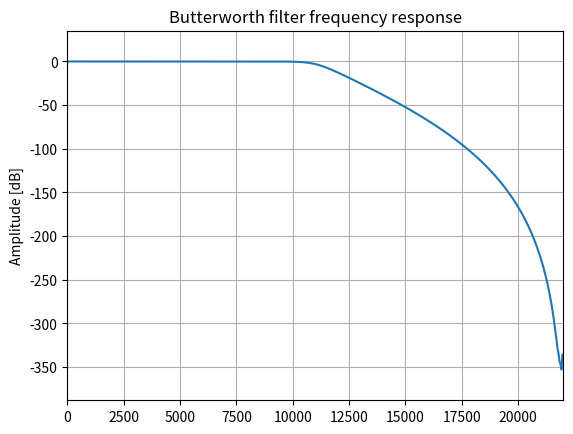

This chart was generated by the following Python code:
# -*- coding:utf8 -*-
# @TIME     : 2019/3/27 17:07
# [redacted]
# @File     : filter.py


import scipy.signal as signal
import numpy as np
import matplotlib.pyplot as plt


# t = np.linspace(0, 1, 1000, False)  # 1 second
# sig = np.sin(2 * np.pi * 10 * t) + np.sin(2 *
#                                           np.pi * 20 * t)    # 构造10hz和20hz的两个信号
# fig, (ax1, ax2) = plt.subplots(2, 1, sharex=True)
# ax1.plot(t, sig)
# ax1.set_title('10 Hz and 20 Hz sinusoids')
# ax1.axis([0, 1, -2, 2])
#
# # 采样率为1000hz，带宽为15hz，输出sos
# sos = signal.butter(10, 15, 'hp', fs=1000, output='sos')
# # 将信号和通过滤波器作用，得到滤波以后的结果。在这里sos有点像冲击响应，这个函数有点像卷积的作用。
# filtered = signal.sosfilt(sos, sig)
# ax2.plot(t, filtered)
# ax2.set_title('After 15 Hz high-pass filter')
# ax2.axis([0, 1, -2, 2])
# ax2.set_xlabel('Time [seconds]')
# plt.tight_layout()
# plt.show()


b, a = signal.butter(10, 11000, 'lowpass', fs=44100, output='ba')
w, h = signal.freqz(b, a)
# 由于频域周期延拓和对称性，只需要0-pi的区间，对应频率0-fs/2
plt.plot(w / 2 / np.pi * 44100, 20 * np.log10(abs(h)))
plt.title('Butterworth filter frequency response')
plt.ylabel('Amplitude [dB]')
plt.margins(0, 0.1)
plt.grid(which='both', axis='both')
plt.show()
